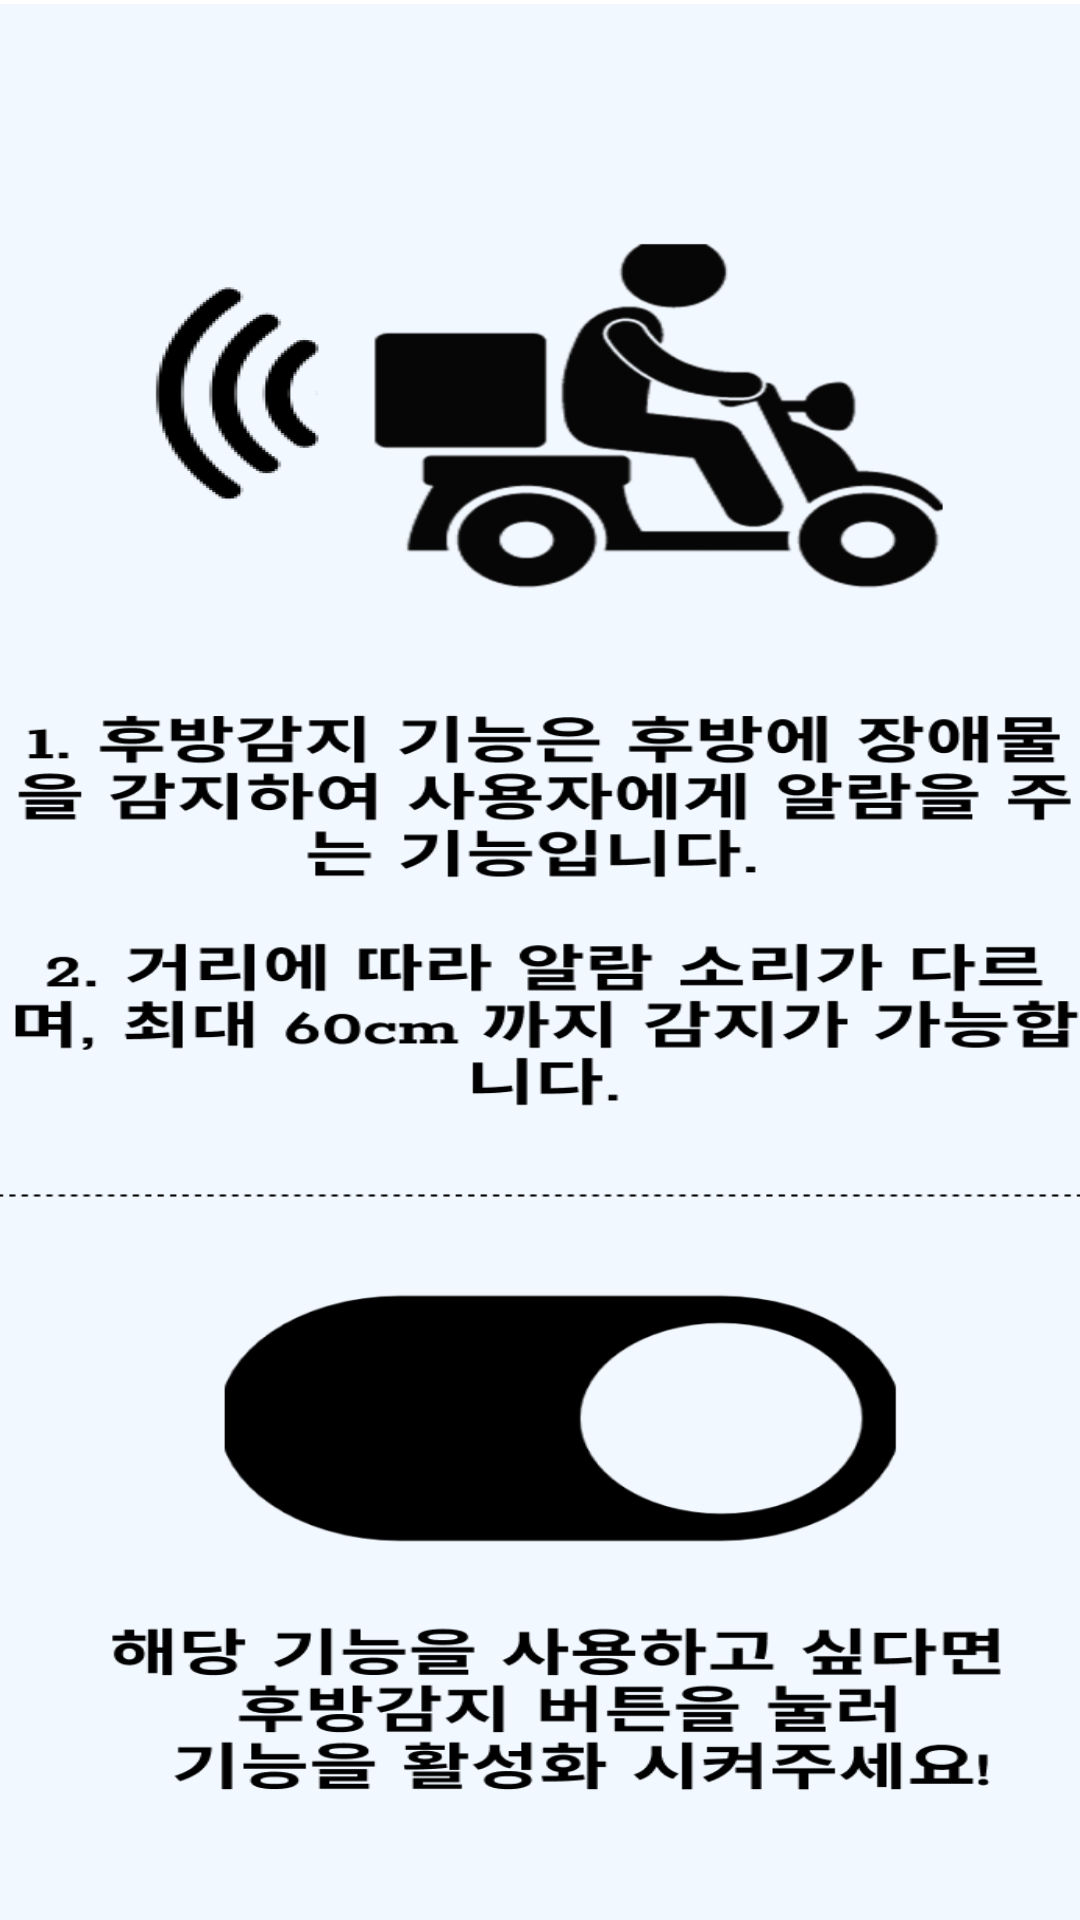

This screen was rendered from an Android layout file. Write that file and the resources it references.
<!-- AndroidManifest.xml: application theme Theme.21_hg095_java -->
<!-- res/layout/activity_information_back.xml -->
<?xml version="1.0" encoding="utf-8"?>
<androidx.constraintlayout.widget.ConstraintLayout xmlns:android="http://schemas.android.com/apk/res/android"
    xmlns:app="http://schemas.android.com/apk/res-auto"
    xmlns:tools="http://schemas.android.com/tools"
    android:layout_width="match_parent"
    android:layout_height="match_parent"
    tools:context=".InformationBackActivity">
    <ScrollView
        android:layout_width="match_parent"
        android:layout_height="0dp"
        app:layout_constraintBottom_toBottomOf="parent"
        app:layout_constraintEnd_toEndOf="parent"
        app:layout_constraintStart_toStartOf="parent"
        app:layout_constraintTop_toTopOf="parent"
        android:background="@drawable/back">
    </ScrollView>


</androidx.constraintlayout.widget.ConstraintLayout>
<!-- resources referenced by this layout -->
<resources>
  <!-- drawable back: png bitmap (drawable, 126746 bytes) -->
  <style name="Theme.21_hg095_java" parent="Theme.MaterialComponents.DayNight.NoActionBar">
          
          <item name="colorPrimary">@color/purple_500</item>
          <item name="colorPrimaryVariant">@color/purple_700</item>
          <item name="colorOnPrimary">@color/white</item>
          
          <item name="colorSecondary">@color/teal_200</item>
          <item name="colorSecondaryVariant">@color/teal_700</item>
          <item name="colorOnSecondary">@color/black</item>
          
          <item name="android:statusBarColor" tools:targetApi="l">?attr/colorPrimaryVariant</item>
          
      </style>
  <!-- not gathered from this repository: default colours our renderer supplied (Android Studio template values) -->
  <color name="purple_500">#FF6200EE</color>
  <color name="purple_700">#FF3700B3</color>
  <color name="teal_200">#FF03DAC5</color>
  <color name="teal_700">#FF018786</color>
  <color name="black">#FF000000</color>
  <color name="white">#FFFFFFFF</color>
</resources>
